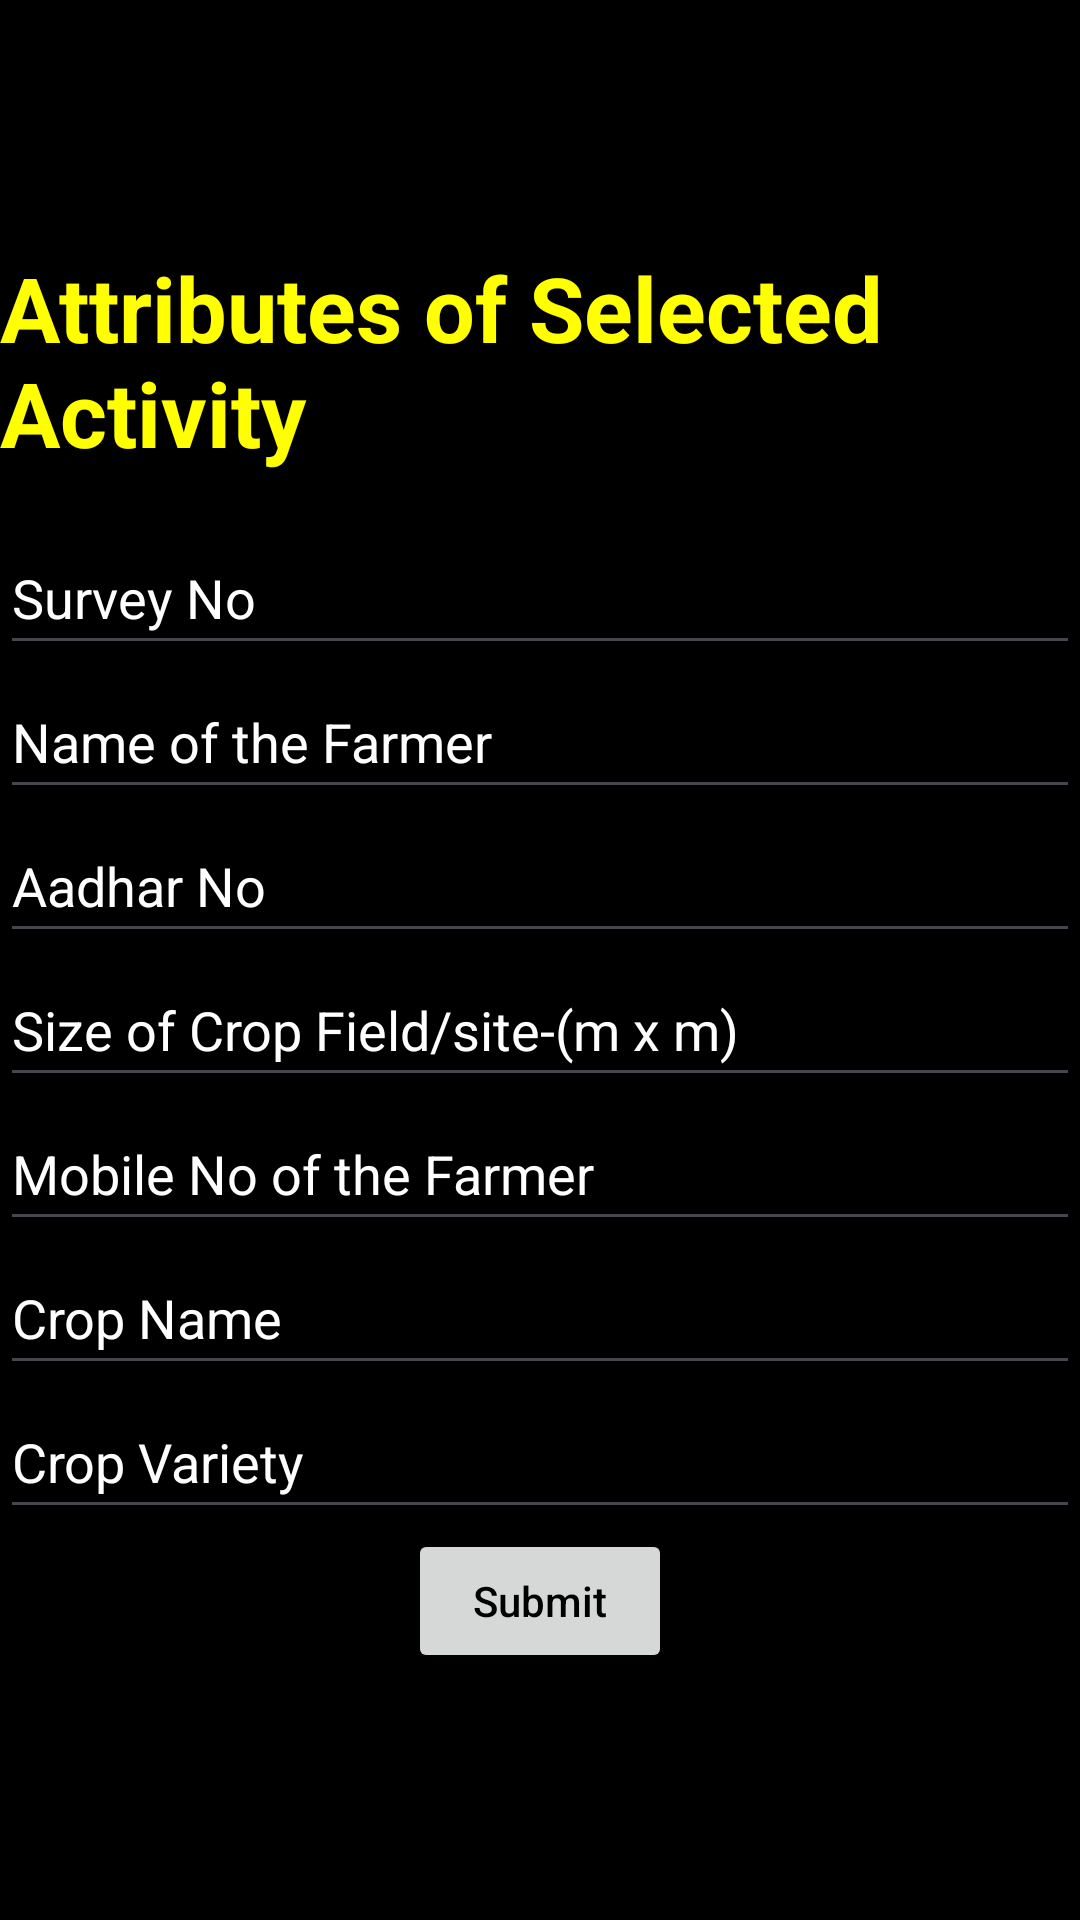

Produce the Android XML layout that renders to this screen, including the resource entries it uses.
<!-- AndroidManifest.xml: application theme Theme.BhuvanPortalApp -->
<!-- res/layout/activity_page2.xml -->
<?xml version="1.0" encoding="utf-8"?>
<LinearLayout
    xmlns:android="http://schemas.android.com/apk/res/android"
    android:orientation="vertical"
    android:layout_width="match_parent"
    android:layout_height="match_parent"
    android:background="@color/black"
    android:weightSum="1"
    android:gravity="center">
    <TextView
        android:layout_width="wrap_content"
        android:layout_height="wrap_content"
        android:text="Attributes of Selected Activity"
        android:textSize="30sp"
        android:textStyle="bold"
        android:textColor="@color/yellow"
        android:layout_marginBottom="16dp"/>


    <EditText
        android:id="@+id/id"
        android:layout_width="match_parent"
        android:layout_height="wrap_content"
        android:hint="Survey No"
        android:minHeight="48dp"
        android:textColorHint="@color/white" />

    <EditText
        android:id="@+id/name"
        android:layout_width="match_parent"
        android:layout_height="wrap_content"
        android:hint="Name of the Farmer"
        android:minHeight="48dp"
        android:textColorHint="@color/white" />

    <EditText
        android:id="@+id/fname"
        android:layout_width="match_parent"
        android:layout_height="wrap_content"
        android:ems="10"
        android:hint="Aadhar No"
        android:inputType="textPersonName"
        android:minHeight="48dp"
        android:textColorHint="@color/white" />


    <EditText
        android:id="@+id/address"
        android:layout_width="match_parent"
        android:layout_height="wrap_content"
        android:hint="Size of Crop Field/site-(m x m)"
        android:minHeight="48dp"
        android:textColorHint="@color/white" />

    <EditText
        android:id="@+id/email"
        android:layout_width="match_parent"
        android:layout_height="wrap_content"
        android:ems="10"
        android:hint="Mobile No of the Farmer"
        android:inputType="textEmailAddress"
        android:minHeight="48dp"
        android:textColorHint="@color/white" />

    <EditText
        android:id="@+id/password"
        android:layout_width="match_parent"
        android:layout_height="wrap_content"
        android:ems="10"
        android:hint="Crop Name"
        android:inputType="textPassword"
        android:minHeight="48dp"
        android:textColorHint="@color/white" />

    <EditText
        android:id="@+id/dob"
        android:layout_width="match_parent"
        android:layout_height="wrap_content"
        android:ems="10"
        android:hint="Crop Variety"
        android:inputType="date"
        android:minHeight="48dp"
        android:textColorHint="@color/white" />

    <Button
        android:id="@+id/Submit"
        android:layout_width="wrap_content"
        android:layout_height="wrap_content"
        android:textColorHint="@color/black"
        android:hint="Submit" />


</LinearLayout>
<!-- resources referenced by this layout -->
<resources>
  <color name="black">#000000</color>
  <color name="white">#FFFFFF</color>
  <color name="yellow">#FFFF00</color>
  <style name="Theme.BhuvanPortalApp" parent="Base.Theme.BhuvanPortalApp" />
  <style name="Base.Theme.BhuvanPortalApp" parent="Theme.Material3.DayNight.NoActionBar">
          
          
      </style>
</resources>
